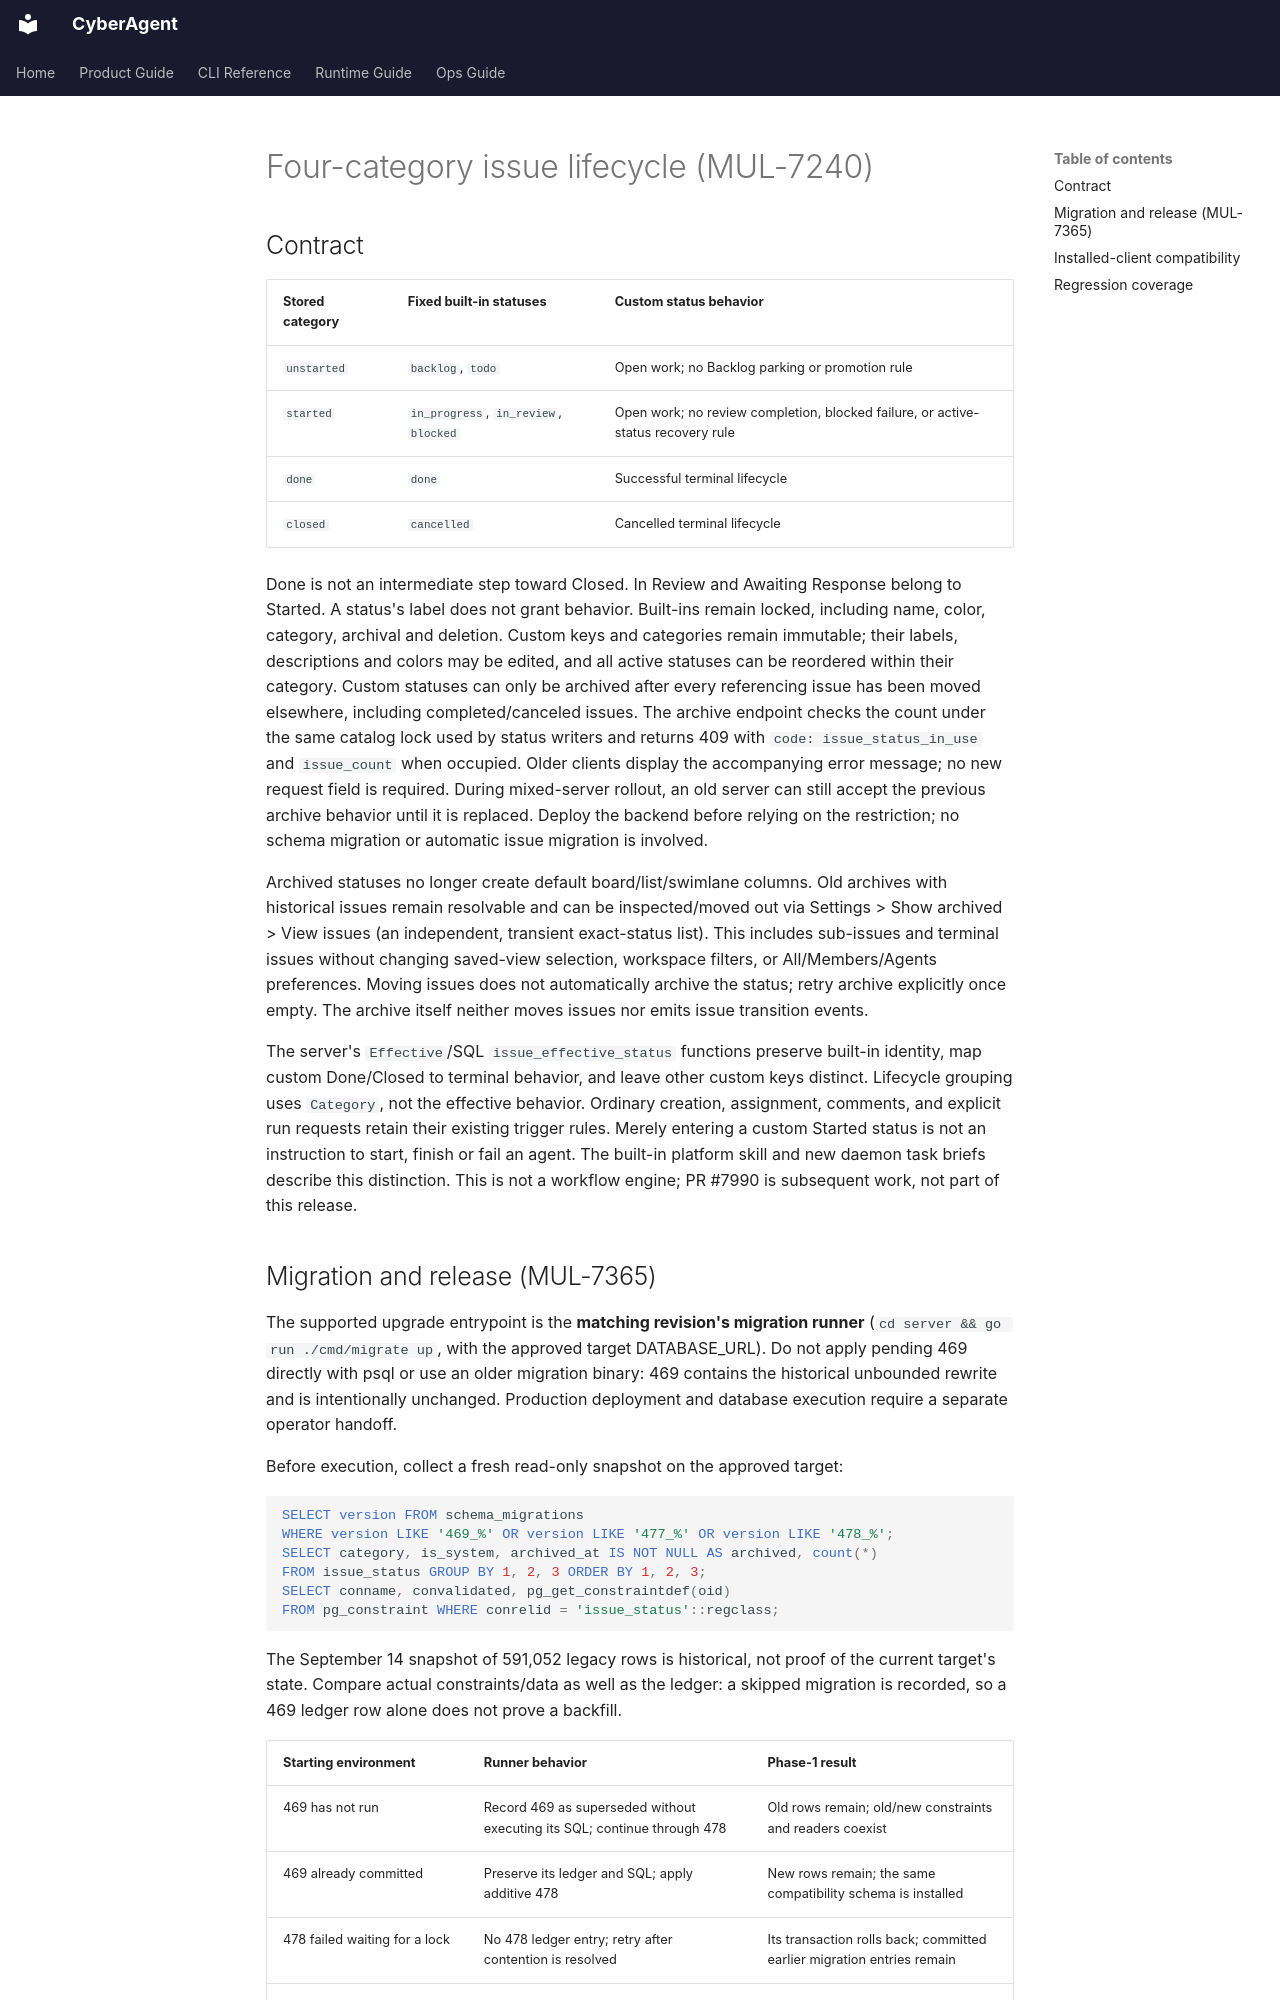

repository: DrOlu/CyberAgent · page: issue-status-lifecycle-rollout/index.html · generator: mkdocs

# Four-category issue lifecycle (MUL-7240)

## Contract

| Stored category | Fixed built-in statuses | Custom status behavior |
| --- | --- | --- |
| `unstarted` | `backlog`, `todo` | Open work; no Backlog parking or promotion rule |
| `started` | `in_progress`, `in_review`, `blocked` | Open work; no review completion, blocked failure, or active-status recovery rule |
| `done` | `done` | Successful terminal lifecycle |
| `closed` | `cancelled` | Cancelled terminal lifecycle |

Done is not an intermediate step toward Closed. In Review and Awaiting Response
belong to Started. A status's label does not grant behavior. Built-ins remain
locked, including name, color, category, archival and deletion. Custom
keys and categories remain immutable; their labels, descriptions and colors may
be edited, and all active statuses can be reordered within their category.
Custom statuses can only be archived after every referencing issue has been
moved elsewhere, including completed/canceled issues. The archive endpoint
checks the count under the same catalog lock used by status writers and returns
409 with `code: issue_status_in_use` and `issue_count` when occupied. Older
clients display the accompanying error message; no new request field is required.
During mixed-server rollout, an old server can still accept the previous
archive behavior until it is replaced. Deploy the backend before relying on
the restriction; no schema migration or automatic issue migration is involved.

Archived statuses no longer create default board/list/swimlane columns. Old
archives with historical issues remain resolvable and can be inspected/moved
out via Settings > Show archived > View issues (an independent, transient exact-status
list). This includes sub-issues and terminal issues without changing saved-view
selection, workspace filters, or All/Members/Agents preferences. Moving issues
does not automatically archive the status; retry archive explicitly once empty.
The archive itself neither moves issues nor emits issue transition events.

The server's `Effective`/SQL `issue_effective_status` functions preserve built-in
identity, map custom Done/Closed to terminal behavior, and leave other custom
keys distinct. Lifecycle grouping uses `Category`, not the effective behavior.
Ordinary creation, assignment, comments, and explicit run requests retain their
existing trigger rules. Merely entering a custom Started status is not an
instruction to start, finish or fail an agent. The built-in platform skill and
new daemon task briefs describe this distinction. This is not a workflow engine;
PR #7990 is subsequent work, not part of this release.
